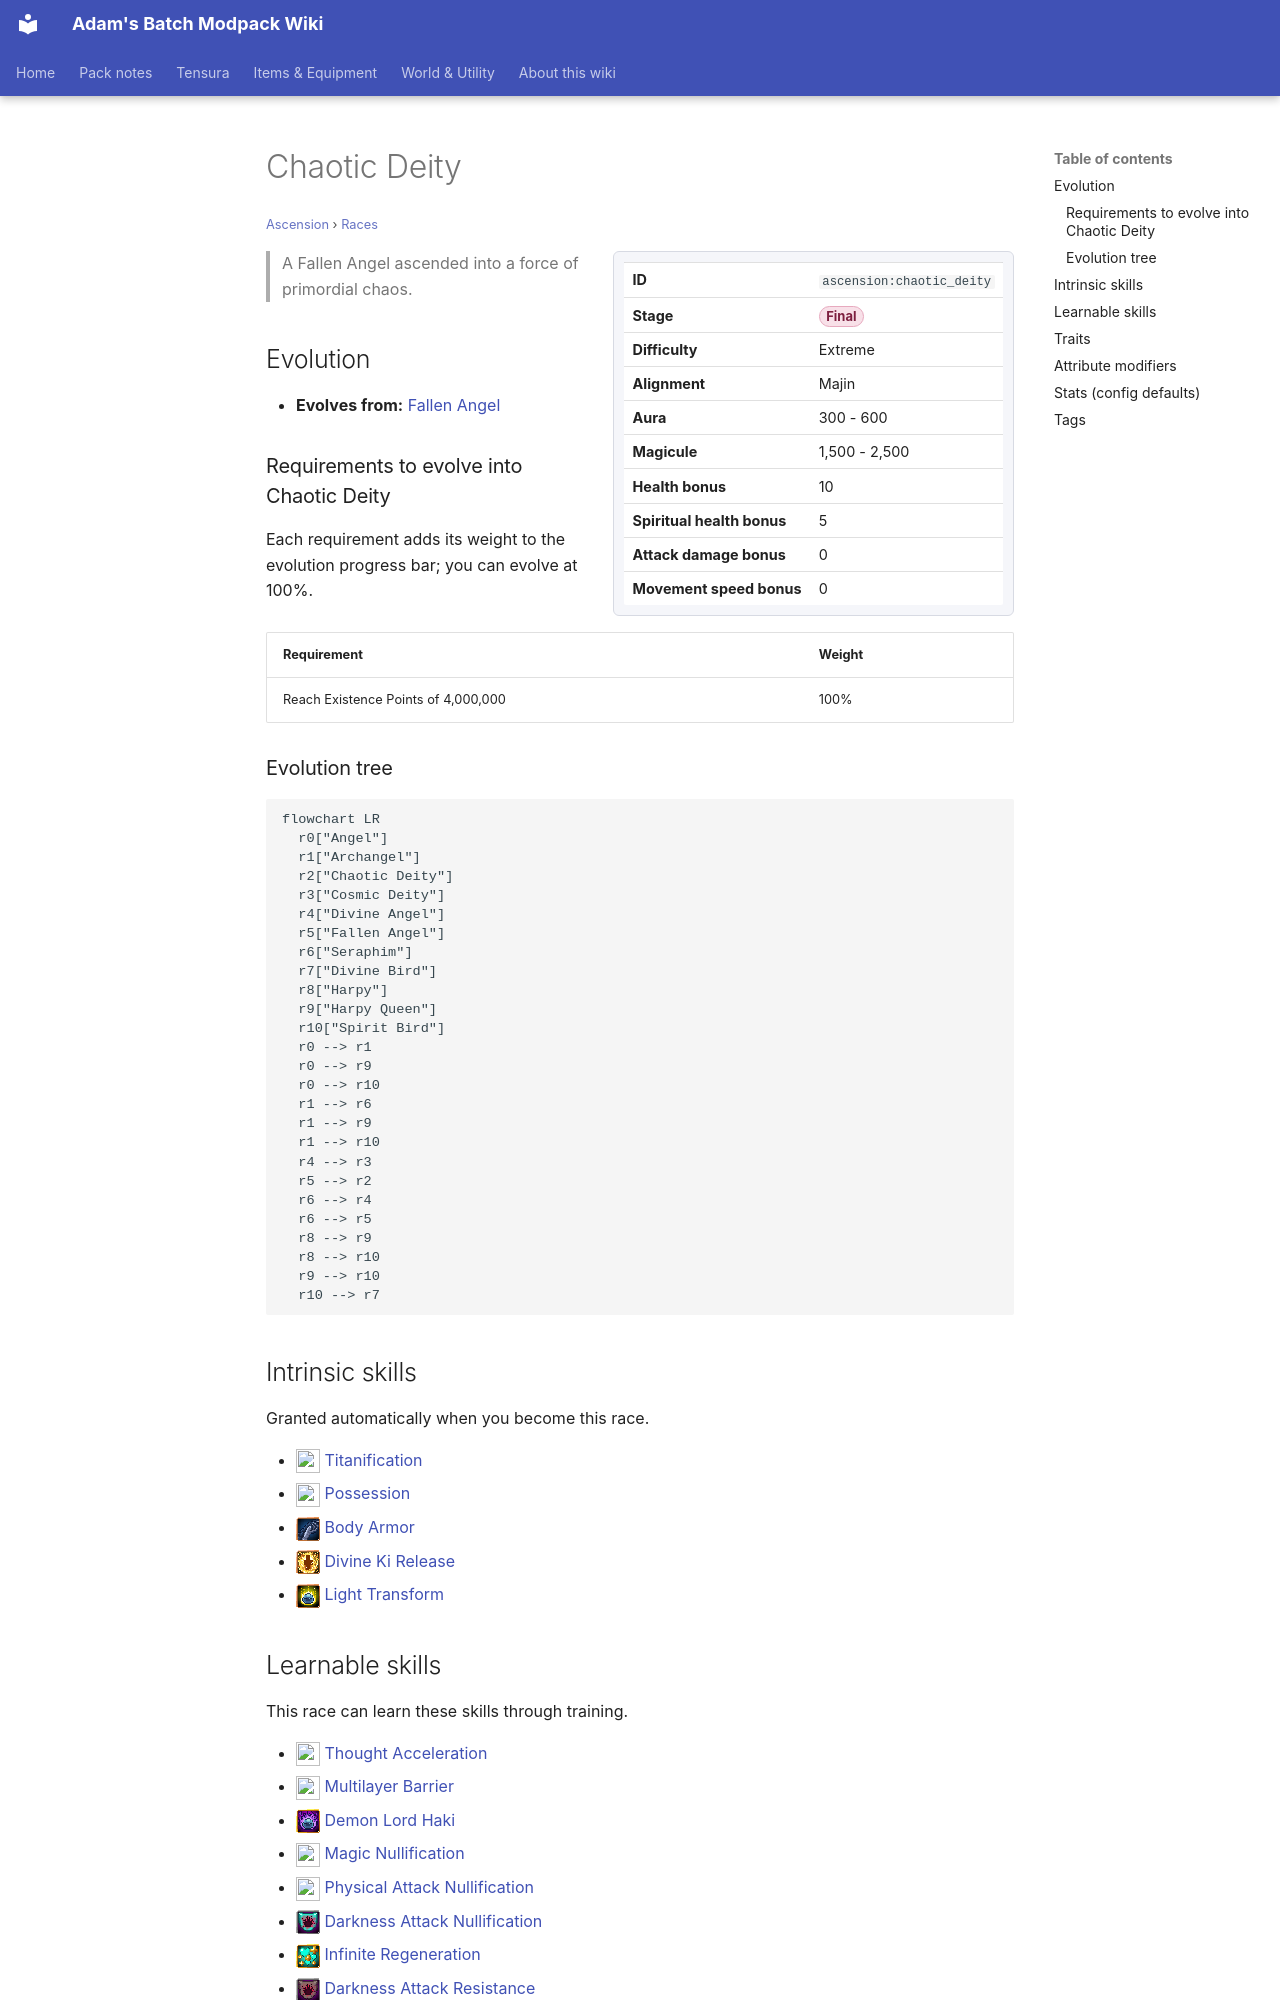

repository: Proteus-Nell/Adams-Batch-MC-Modpack-Wiki · page: ascension/races/chaotic-deity/index.html · generator: mkdocs

# Chaotic Deity

<small>[Ascension](../index.md) &rsaquo; [Races](index.md)</small>

<div class="infobox" markdown>

| | |
|---|---|
| **ID** | `ascension:chaotic_deity` |
| **Stage** | <span class="stage stage-final">Final</span> |
| **Difficulty** | Extreme |
| **Alignment** | Majin |
| **Aura** | 300 - 600 |
| **Magicule** | 1,500 - 2,500 |
| **Health bonus** | 10 |
| **Spiritual health bonus** | 5 |
| **Attack damage bonus** | 0 |
| **Movement speed bonus** | 0 |

</div>

> A Fallen Angel ascended into a force of primordial chaos.

## Evolution

- **Evolves from:** [Fallen Angel](fallen-angel.md)

### Requirements to evolve into Chaotic Deity

Each requirement adds its weight to the evolution progress bar; you can evolve at 100%.

| Requirement | Weight |
|---|---|
| Reach Existence Points of 4,000,000 | 100% |

### Evolution tree

```mermaid
flowchart LR
  r0["Angel"]
  r1["Archangel"]
  r2["Chaotic Deity"]
  r3["Cosmic Deity"]
  r4["Divine Angel"]
  r5["Fallen Angel"]
  r6["Seraphim"]
  r7["Divine Bird"]
  r8["Harpy"]
  r9["Harpy Queen"]
  r10["Spirit Bird"]
  r0 --> r1
  r0 --> r9
  r0 --> r10
  r1 --> r6
  r1 --> r9
  r1 --> r10
  r4 --> r3
  r5 --> r2
  r6 --> r4
  r6 --> r5
  r8 --> r9
  r8 --> r10
  r9 --> r10
  r10 --> r7
```

## Intrinsic skills

Granted automatically when you become this race.

- ![](../../assets/icons/tensura/skill/titanification.png) [Titanification](../../tensura-reincarnated/abilities/intrinsic-skills/titanification.md)
- ![](../../assets/icons/tensura/skill/possession.png) [Possession](../../tensura-reincarnated/abilities/intrinsic-skills/possession.md)
- ![](../../assets/icons/tensura/skill/body_armor.png) [Body Armor](../../tensura-reincarnated/abilities/intrinsic-skills/body-armor.md)
- ![](../../assets/icons/tensura/skill/divine_ki_release.png) [Divine Ki Release](../../tensura-reincarnated/abilities/intrinsic-skills/divine-ki-release.md)
- ![](../../assets/icons/tensura/skill/light_transform.png) [Light Transform](../../tensura-reincarnated/abilities/intrinsic-skills/light-transform.md)
